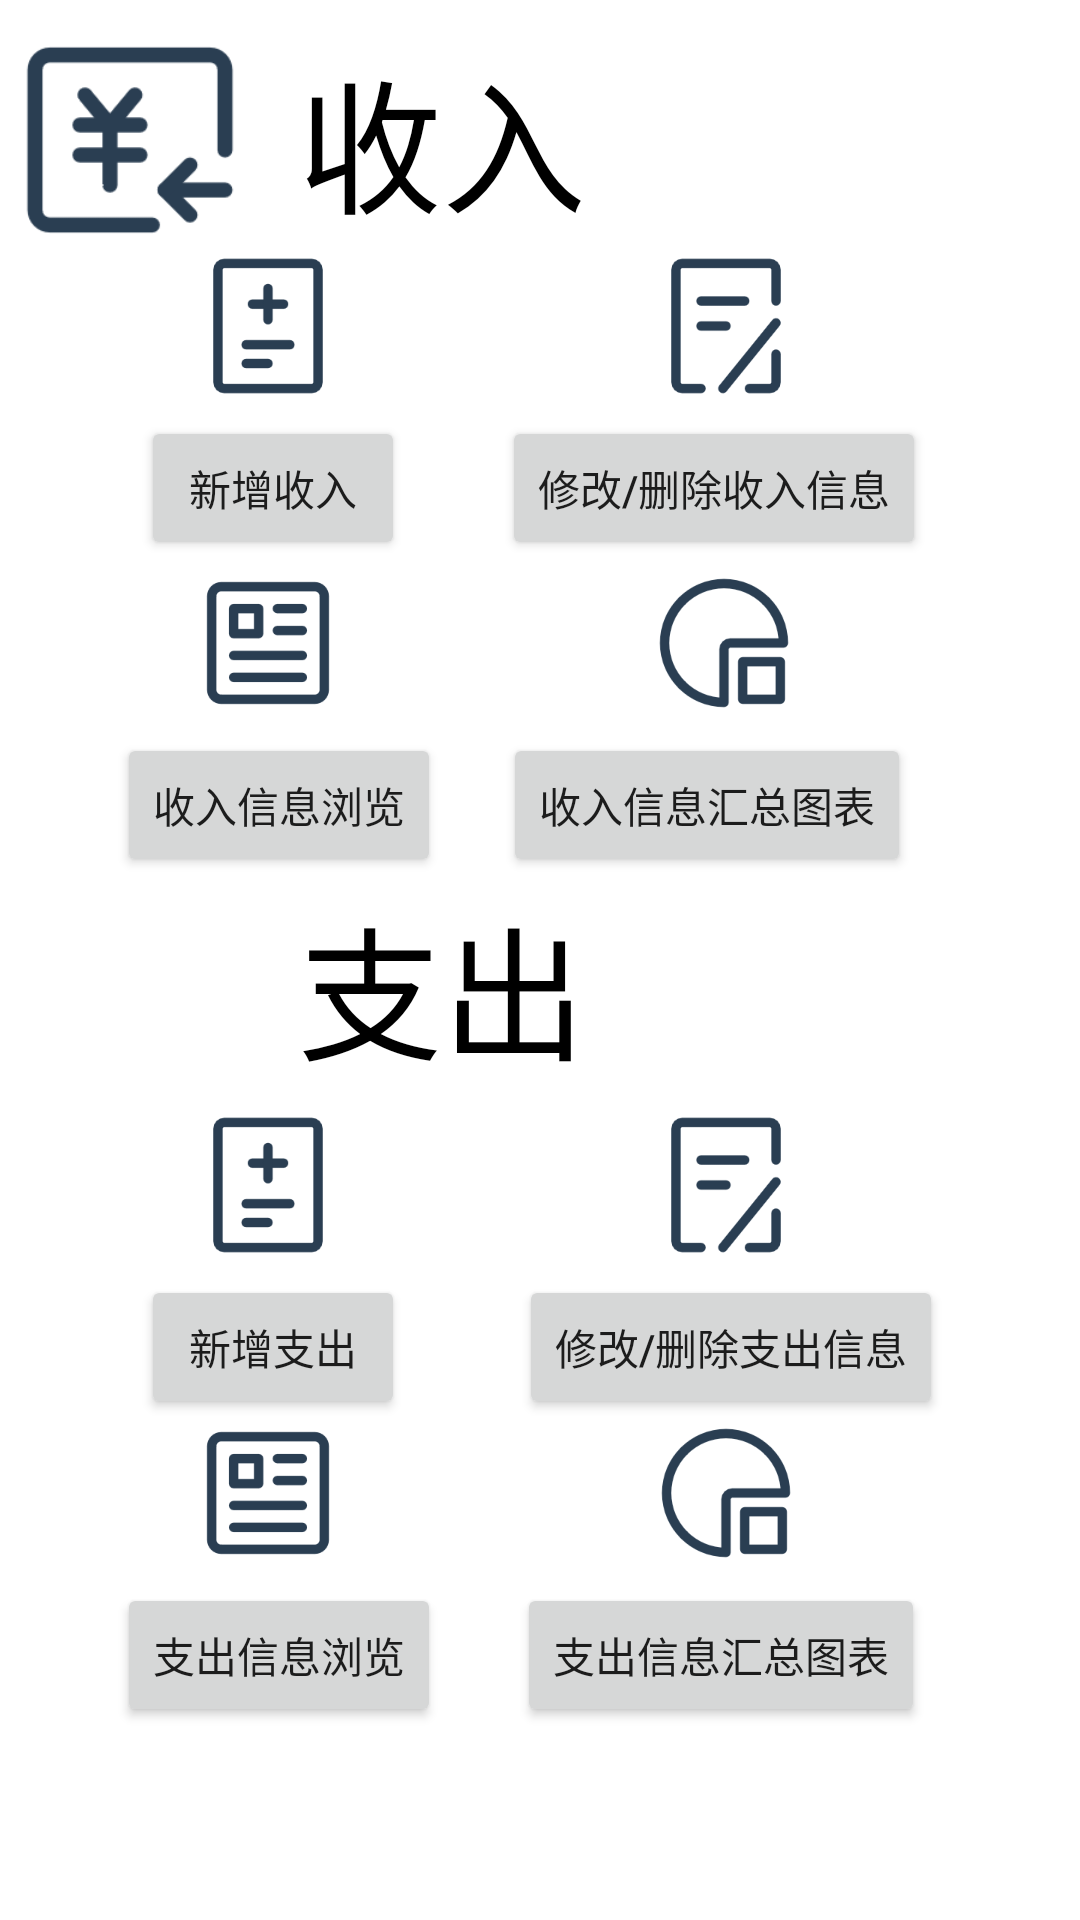

The Android layout XML behind this screen, and the referenced resources:
<!-- AndroidManifest.xml: application theme Theme.PersonalFinancialManagementSystems -->
<!-- res/layout/fragment_home.xml -->
<?xml version="1.0" encoding="utf-8"?>
<androidx.constraintlayout.widget.ConstraintLayout xmlns:android="http://schemas.android.com/apk/res/android"
    xmlns:app="http://schemas.android.com/apk/res-auto"
    xmlns:tools="http://schemas.android.com/tools"
    android:layout_width="match_parent"
    android:layout_height="match_parent"
    android:background="#FFFFFF"
    tools:context=".ui.home.HomeFragment"
    tools:layout_editor_absoluteX="77dp"
    tools:layout_editor_absoluteY="4dp">

    <TextView
        android:id="@+id/incom_textview"
        android:layout_width="wrap_content"
        android:layout_height="wrap_content"
        android:layout_marginStart="16dp"
        android:text="收入"
        android:textColor="#000000"
        android:textSize="48sp"
        app:layout_constraintBottom_toBottomOf="@+id/imageView"
        app:layout_constraintStart_toEndOf="@+id/imageView"
        app:layout_constraintTop_toTopOf="@+id/imageView" />

    <ImageView
        android:id="@+id/imageView10"
        android:layout_width="80dp"
        android:layout_height="80dp"
        android:src="@drawable/icon_expense"
        app:layout_constraintBottom_toBottomOf="parent"
        app:layout_constraintEnd_toEndOf="parent"
        app:layout_constraintHorizontal_bias="0.012"
        app:layout_constraintStart_toStartOf="parent"
        app:layout_constraintTop_toTopOf="parent"
        app:layout_constraintVertical_bias="0.516" />

    <Button
        android:id="@+id/outcome_insert"
        android:layout_width="wrap_content"
        android:layout_height="wrap_content"
        android:layout_marginTop="5dp"
        android:text="新增支出"
        app:layout_constraintEnd_toEndOf="parent"
        app:layout_constraintHorizontal_bias="0.173"
        app:layout_constraintStart_toStartOf="parent"
        app:layout_constraintTop_toBottomOf="@+id/outcome_insertimg" />

    <ImageView
        android:id="@+id/outcome_updateimg"
        android:layout_width="50dp"
        android:layout_height="50dp"
        android:src="@drawable/icon_editor"
        app:layout_constraintBottom_toBottomOf="parent"
        app:layout_constraintEnd_toEndOf="parent"
        app:layout_constraintHorizontal_bias="0.7"
        app:layout_constraintStart_toStartOf="parent"
        app:layout_constraintTop_toTopOf="parent"
        app:layout_constraintVertical_bias="0.627" />

    <Button
        android:id="@+id/outcome_view"
        android:layout_width="wrap_content"
        android:layout_height="wrap_content"
        android:layout_marginTop="5dp"
        android:text="支出信息浏览"
        app:layout_constraintEnd_toEndOf="parent"
        app:layout_constraintHorizontal_bias="0.155"
        app:layout_constraintStart_toStartOf="parent"
        app:layout_constraintTop_toBottomOf="@+id/outcome_viewimg" />

    <ImageView
        android:id="@+id/outcome_insertimg"
        android:layout_width="50dp"
        android:layout_height="50dp"
        android:src="@drawable/icon_docadd"
        app:layout_constraintBottom_toBottomOf="parent"
        app:layout_constraintEnd_toEndOf="parent"
        app:layout_constraintHorizontal_bias="0.207"
        app:layout_constraintStart_toStartOf="parent"
        app:layout_constraintTop_toTopOf="parent"
        app:layout_constraintVertical_bias="0.627" />

    <Button
        android:id="@+id/outcome_chart"
        android:layout_width="wrap_content"
        android:layout_height="wrap_content"
        android:layout_marginTop="5dp"
        android:text="支出信息汇总图表"
        app:layout_constraintEnd_toEndOf="parent"
        app:layout_constraintHorizontal_bias="0.77"
        app:layout_constraintStart_toStartOf="parent"
        app:layout_constraintTop_toBottomOf="@+id/outcome_chartimg" />

    <ImageView
        android:id="@+id/outcome_chartimg"
        android:layout_width="50dp"
        android:layout_height="50dp"
        android:src="@drawable/icon_chart"
        app:layout_constraintBottom_toBottomOf="parent"
        app:layout_constraintEnd_toEndOf="parent"
        app:layout_constraintHorizontal_bias="0.7"
        app:layout_constraintStart_toStartOf="parent"
        app:layout_constraintTop_toTopOf="parent"
        app:layout_constraintVertical_bias="0.801" />

    <ImageView
        android:id="@+id/outcome_viewimg"
        android:layout_width="50dp"
        android:layout_height="50dp"
        android:src="@drawable/icon_view"
        app:layout_constraintBottom_toBottomOf="parent"
        app:layout_constraintEnd_toEndOf="parent"
        app:layout_constraintHorizontal_bias="0.207"
        app:layout_constraintStart_toStartOf="parent"
        app:layout_constraintTop_toTopOf="parent"
        app:layout_constraintVertical_bias="0.801" />

    <Button
        android:id="@+id/outcome_update"
        android:layout_width="wrap_content"
        android:layout_height="wrap_content"
        android:layout_marginTop="5dp"
        android:text="修改/删除支出信息"
        app:layout_constraintEnd_toEndOf="parent"
        app:layout_constraintHorizontal_bias="0.791"
        app:layout_constraintStart_toStartOf="parent"
        app:layout_constraintTop_toBottomOf="@+id/outcome_updateimg" />

    <TextView
        android:id="@+id/outcome_textview"
        android:layout_width="wrap_content"
        android:layout_height="wrap_content"
        android:layout_marginStart="16dp"
        android:text="支出"
        android:textColor="#000000"
        android:textSize="48sp"
        app:layout_constraintBottom_toBottomOf="@+id/imageView10"
        app:layout_constraintEnd_toEndOf="parent"
        app:layout_constraintHorizontal_bias="0.0"
        app:layout_constraintStart_toEndOf="@+id/imageView10"
        app:layout_constraintTop_toTopOf="@+id/imageView10" />

    <ImageView
        android:id="@+id/imageView"
        android:layout_width="80dp"
        android:layout_height="80dp"
        android:src="@drawable/icon_income"
        app:layout_constraintBottom_toBottomOf="parent"
        app:layout_constraintEnd_toEndOf="parent"
        app:layout_constraintHorizontal_bias="0.012"
        app:layout_constraintStart_toStartOf="parent"
        app:layout_constraintTop_toTopOf="parent"
        app:layout_constraintVertical_bias="0.012" />

    <ImageView
        android:id="@+id/income_updateimg"
        android:layout_width="50dp"
        android:layout_height="50dp"
        android:src="@drawable/icon_editor"
        app:layout_constraintBottom_toBottomOf="parent"
        app:layout_constraintEnd_toEndOf="parent"
        app:layout_constraintHorizontal_bias="0.7"
        app:layout_constraintStart_toStartOf="parent"
        app:layout_constraintTop_toTopOf="parent"
        app:layout_constraintVertical_bias="0.142" />

    <Button
        android:id="@+id/income_insert"
        android:layout_width="wrap_content"
        android:layout_height="wrap_content"
        android:layout_marginTop="5dp"
        android:text="新增收入"
        app:layout_constraintEnd_toEndOf="parent"
        app:layout_constraintHorizontal_bias="0.173"
        app:layout_constraintStart_toStartOf="parent"
        app:layout_constraintTop_toBottomOf="@+id/income_insertimg" />

    <Button
        android:id="@+id/income_view"
        android:layout_width="wrap_content"
        android:layout_height="wrap_content"
        android:layout_marginTop="5dp"
        android:text="收入信息浏览"
        app:layout_constraintEnd_toEndOf="parent"
        app:layout_constraintHorizontal_bias="0.155"
        app:layout_constraintStart_toStartOf="parent"
        app:layout_constraintTop_toBottomOf="@+id/income_viewimg" />

    <Button
        android:id="@+id/income_chart"
        android:layout_width="wrap_content"
        android:layout_height="wrap_content"
        android:layout_marginTop="5dp"
        android:text="收入信息汇总图表"
        app:layout_constraintEnd_toEndOf="parent"
        app:layout_constraintHorizontal_bias="0.749"
        app:layout_constraintStart_toStartOf="parent"
        app:layout_constraintTop_toBottomOf="@+id/income_chartimg" />

    <ImageView
        android:id="@+id/income_viewimg"
        android:layout_width="50dp"
        android:layout_height="50dp"
        android:src="@drawable/icon_view"
        app:layout_constraintBottom_toBottomOf="parent"
        app:layout_constraintEnd_toEndOf="parent"
        app:layout_constraintHorizontal_bias="0.207"
        app:layout_constraintStart_toStartOf="parent"
        app:layout_constraintTop_toTopOf="parent"
        app:layout_constraintVertical_bias="0.321" />

    <Button
        android:id="@+id/income_update"
        android:layout_width="wrap_content"
        android:layout_height="wrap_content"
        android:layout_marginTop="5dp"
        android:text="修改/删除收入信息"
        app:layout_constraintEnd_toEndOf="parent"
        app:layout_constraintHorizontal_bias="0.765"
        app:layout_constraintStart_toStartOf="parent"
        app:layout_constraintTop_toBottomOf="@+id/income_updateimg" />

    <ImageView
        android:id="@+id/income_chartimg"
        android:layout_width="50dp"
        android:layout_height="50dp"
        android:src="@drawable/icon_chart"
        app:layout_constraintBottom_toBottomOf="parent"
        app:layout_constraintEnd_toEndOf="parent"
        app:layout_constraintHorizontal_bias="0.698"
        app:layout_constraintStart_toStartOf="parent"
        app:layout_constraintTop_toTopOf="parent"
        app:layout_constraintVertical_bias="0.321" />

    <ImageView
        android:id="@+id/income_insertimg"
        android:layout_width="50dp"
        android:layout_height="50dp"
        android:src="@drawable/icon_docadd"
        app:layout_constraintBottom_toBottomOf="parent"
        app:layout_constraintEnd_toEndOf="parent"
        app:layout_constraintHorizontal_bias="0.207"
        app:layout_constraintStart_toStartOf="parent"
        app:layout_constraintTop_toTopOf="parent"
        app:layout_constraintVertical_bias="0.142" />

</androidx.constraintlayout.widget.ConstraintLayout>
<!-- resources referenced by this layout -->
<resources>
  <!-- drawable icon_chart: png bitmap (drawable, 7483 bytes) -->
  <!-- drawable icon_docadd: png bitmap (drawable, 3592 bytes) -->
  <!-- drawable icon_editor: png bitmap (drawable, 5017 bytes) -->
  <!-- drawable icon_income: png bitmap (drawable, 4779 bytes) -->
  <!-- drawable icon_view: png bitmap (drawable, 4378 bytes) -->
  <style name="Theme.PersonalFinancialManagementSystems" parent="Theme.MaterialComponents.DayNight.DarkActionBar.Bridge">
          
          <item name="colorPrimary">@color/purple_500</item>
          <item name="colorPrimaryVariant">@color/purple_700</item>
          <item name="colorOnPrimary">@color/white</item>
          
          <item name="colorSecondary">@color/teal_200</item>
          <item name="colorSecondaryVariant">@color/teal_700</item>
          <item name="colorOnSecondary">@color/black</item>
          
          <item name="android:statusBarColor" tools:targetApi="l">?attr/colorPrimaryVariant</item>
          
      </style>
  <color name="purple_500">#FF6200EE</color>
  <color name="purple_700">#FF3700B3</color>
  <color name="white">#FFFFFFFF</color>
  <color name="teal_200">#FF03DAC5</color>
  <color name="teal_700">#FF018786</color>
  <color name="black">#FF000000</color>
</resources>
